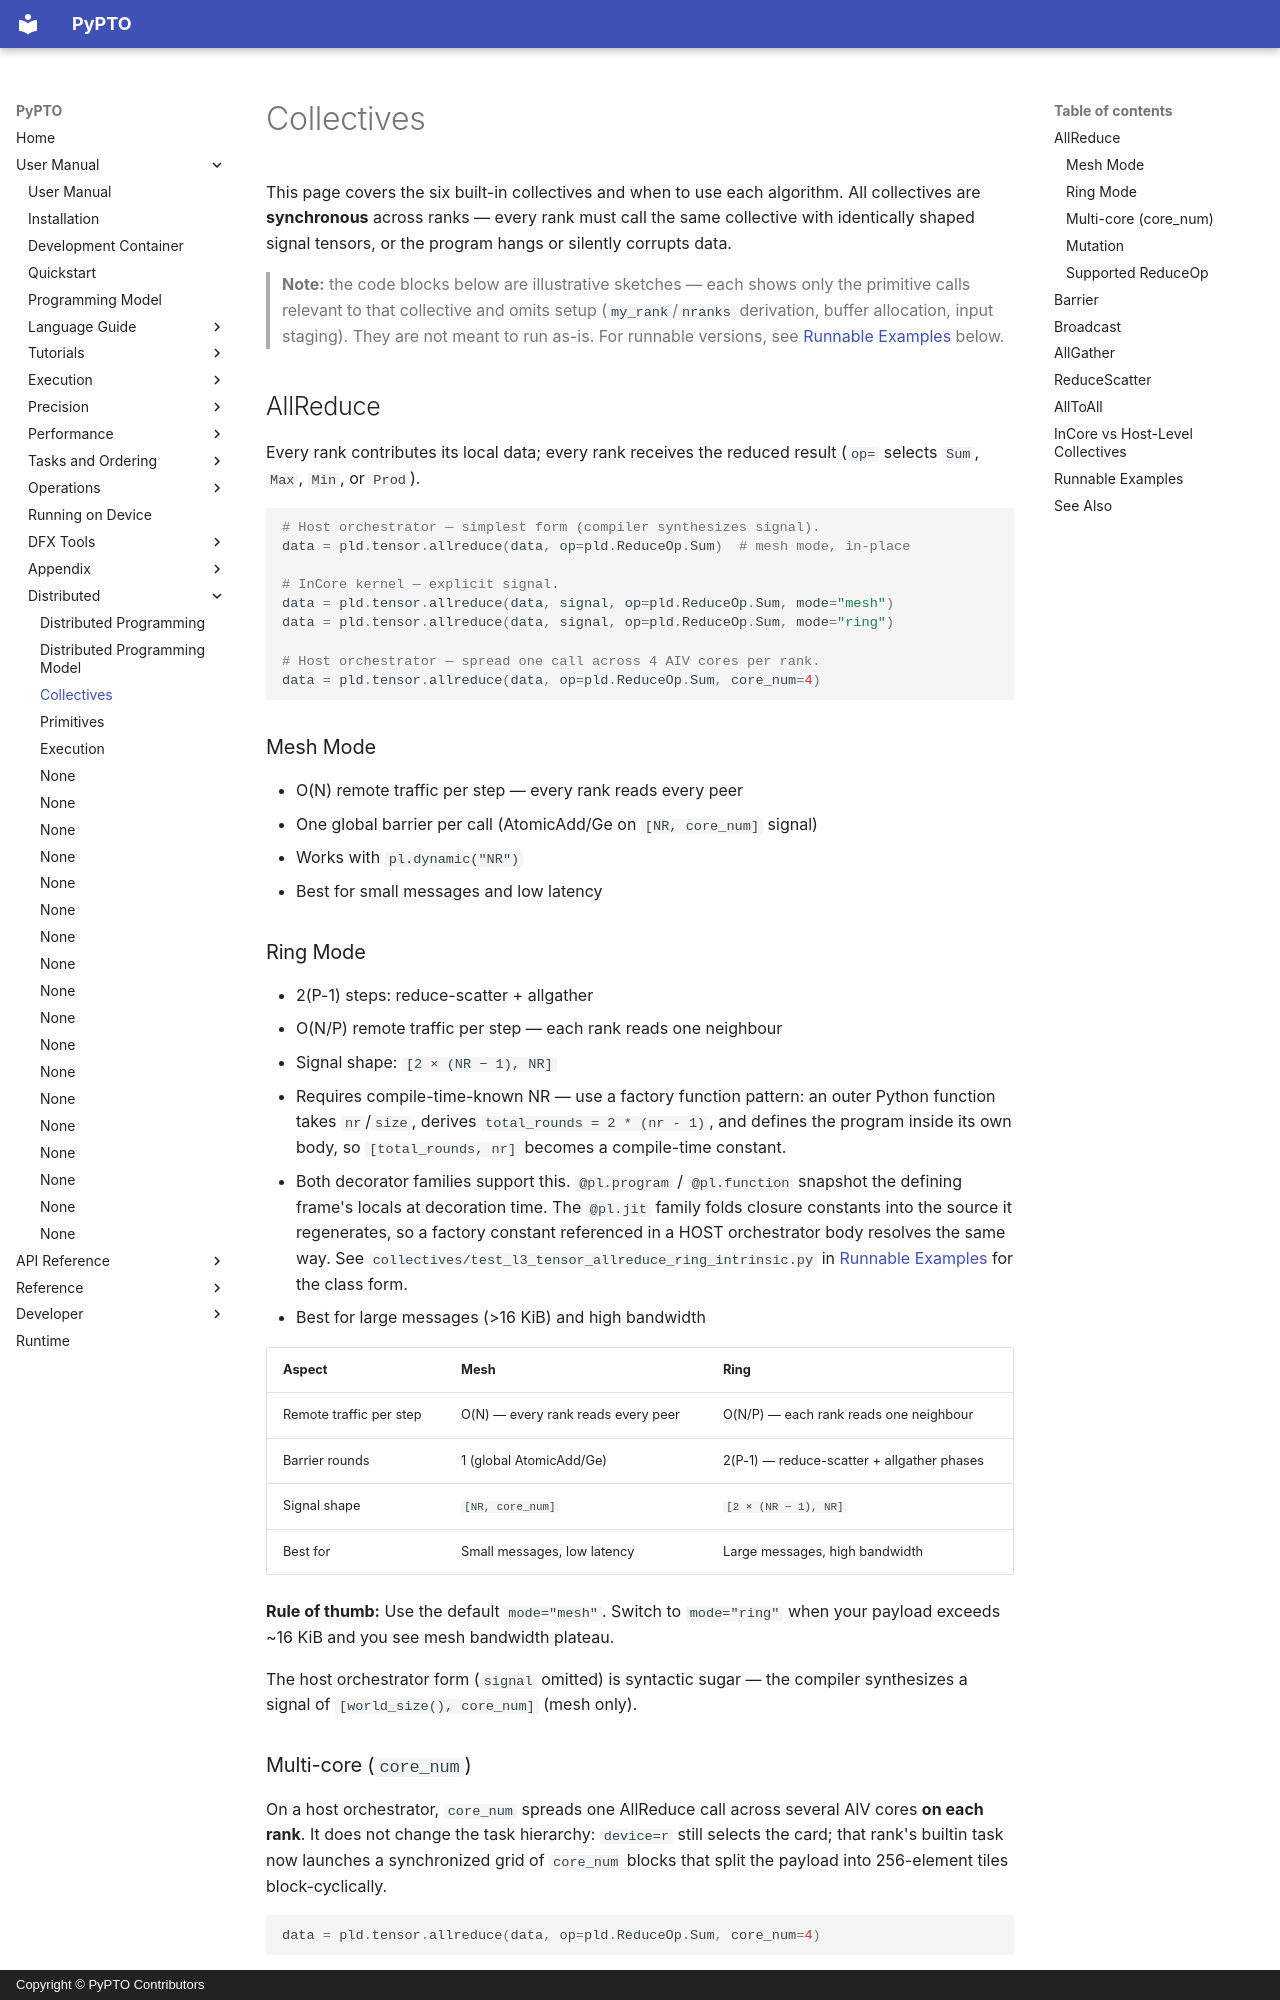

repository: hw-native-sys/pypto · page: en/user/distributed/01-collectives/index.html · generator: mkdocs · copyright: Copyright © PyPTO Contributors

# Collectives

This page covers the six built-in collectives and when to use each algorithm.
All collectives are **synchronous** across ranks — every rank must call the same
collective with identically shaped signal tensors, or the program hangs or
silently corrupts data.

> **Note:** the code blocks below are illustrative sketches — each shows
> only the primitive calls relevant to that collective and omits setup
> (`my_rank`/`nranks` derivation, buffer allocation, input staging). They
> are not meant to run as-is. For runnable versions, see [Runnable
> Examples](#runnable-examples) below.

## AllReduce

Every rank contributes its local data; every rank receives the reduced
result (`op=` selects `Sum`, `Max`, `Min`, or `Prod`).

```python
# Host orchestrator — simplest form (compiler synthesizes signal).
data = pld.tensor.allreduce(data, op=pld.ReduceOp.Sum)  # mesh mode, in-place

# InCore kernel — explicit signal.
data = pld.tensor.allreduce(data, signal, op=pld.ReduceOp.Sum, mode="mesh")
data = pld.tensor.allreduce(data, signal, op=pld.ReduceOp.Sum, mode="ring")

# Host orchestrator — spread one call across 4 AIV cores per rank.
data = pld.tensor.allreduce(data, op=pld.ReduceOp.Sum, core_num=4)
```

### Mesh Mode

- O(N) remote traffic per step — every rank reads every peer
- One global barrier per call (AtomicAdd/Ge on `[NR, core_num]` signal)
- Works with `pl.dynamic("NR")`
- Best for small messages and low latency

### Ring Mode

- 2(P-1) steps: reduce-scatter + allgather
- O(N/P) remote traffic per step — each rank reads one neighbour
- Signal shape: `[2 × (NR − 1), NR]`
- Requires compile-time-known NR — use a factory function pattern: an outer
  Python function takes `nr`/`size`, derives `total_rounds = 2 * (nr - 1)`,
  and defines the program inside its own body, so `[total_rounds, nr]`
  becomes a compile-time constant.
- Both decorator families support this. `@pl.program` / `@pl.function`
  snapshot the defining frame's locals at decoration time. The `@pl.jit`
  family folds closure constants into the source it regenerates, so a factory
  constant referenced in a HOST orchestrator body resolves the same way. See
  `collectives/test_l3_tensor_allreduce_ring_intrinsic.py` in [Runnable
  Examples](#runnable-examples) for the class form.
- Best for large messages (>16 KiB) and high bandwidth

| Aspect | Mesh | Ring |
| ------ | ---- | ---- |
| Remote traffic per step | O(N) — every rank reads every peer | O(N/P) — each rank reads one neighbour |
| Barrier rounds | 1 (global AtomicAdd/Ge) | 2(P-1) — reduce-scatter + allgather phases |
| Signal shape | `[NR, core_num]` | `[2 × (NR − 1), NR]` |
| Best for | Small messages, low latency | Large messages, high bandwidth |

**Rule of thumb:** Use the default `mode="mesh"`. Switch to `mode="ring"` when
your payload exceeds ~16 KiB and you see mesh bandwidth plateau.

The host orchestrator form (`signal` omitted) is syntactic sugar — the compiler
synthesizes a signal of `[world_size(), core_num]` (mesh only).
